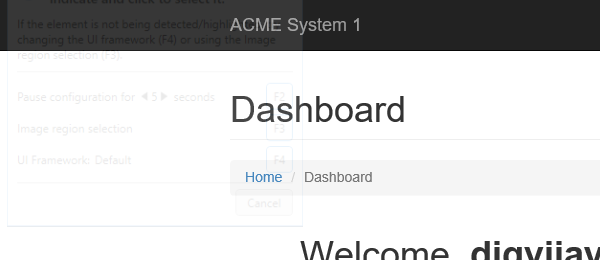
Task: Robotic Enterprise Framework
Workflow: System1_NavigateTo_WIDetails

Step 1: Attach Browser 'iexplore.exe ACME' in window 'ACME System 1 - *'
